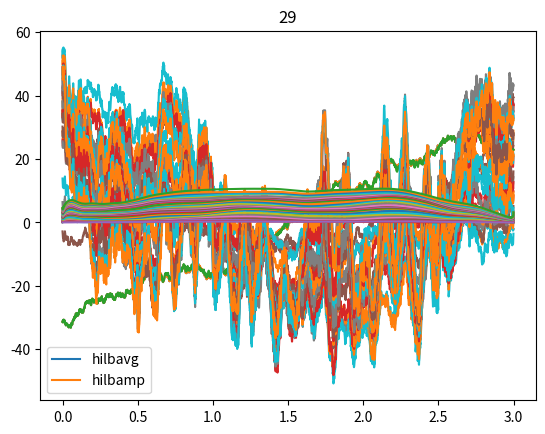

The matplotlib source for this figure:
# % Hilbert envelopes with and without averaging first 
# % We start by making a discrete time vector, at which the signal will be sampled. 

# %%

import numpy as np
import matplotlib.pyplot as plt
from scipy.signal import butter, lfilter, freqz, filtfilt, hilbert

# %%

def freqtag_HILB(data, taggingfreq, filterorder, sensor2plot, plotflag, fsamp):
    taxis = np.arange(0, data.shape[0]*1000/fsamp, 1000/fsamp)
    taxis = taxis - 1000/fsamp
    taxis = taxis/1000

    uppercutoffHz = taggingfreq + 0.5
    Blow, Alow = butter(filterorder, uppercutoffHz/(fsamp/2))

    lowercutoffHz = taggingfreq - 0.5
    Bhigh, Ahigh = butter(filterorder, lowercutoffHz/(fsamp/2), 'high')

    data = data.T

    lowpassdata = filtfilt(Blow, Alow, data)
    lowhighpassdata = filtfilt(Bhigh, Ahigh, lowpassdata)

    tempmat = hilbert(lowhighpassdata)

    tempmat = tempmat.T

    if plotflag:
        plt.figure(10)
        plt.plot(taxis, lowhighpassdata[:,sensor2plot], hold=True)
        plt.plot(taxis, np.imag(tempmat[sensor2plot, :]), 'r', hold=True)
        plt.plot(taxis, np.abs(tempmat[sensor2plot, :]), 'k', hold=True)
        plt.show(block=False)
        plt.pause(0.5)
        plt.hold(False)

    hilbamp = np.abs(tempmat)
    phase = np.angle(tempmat)
    complex_val = tempmat  # Renamed to avoid conflict with Python's built-in complex type

    return hilbamp, phase, complex_val

# %%
time = np.arange(0, 3, 0.001) #one second of discrete time, sampled at 1000 Hz

#--
# %% [markdown]
# % now, we make a time series of Brownian noise (biorealistic) time series not unlike EEG/LFP, representing one trial of neural mass data

# %%
temp1 = np.random.uniform(low=0.0, high=1.0, size=(3000))-0.5
brownsig = np.cumsum(temp1)
brownsig  = brownsig-np.mean(brownsig)

plt.figure(1)
plt.plot(time, brownsig)
plt.title('One second of Brownian noise (simulated neural time series)')


#--
# %% [markdown]
# % Now we make 3 simple signals, to be added to the brownian noise.


# %%

SNR = 0.6
Sin7_5Hz = np.sin(2*np.pi*time*7.5)*SNR # a 7.5 Hz sine wave
sumsig = brownsig.copy()
sumsig[500:2500] = brownsig[500:2500] + Sin7_5Hz[500:2500]

plt.plot(time, brownsig)
plt.title('One second of Brownian noise (simulated neural time series)')
plt.plot(time, sumsig)
plt.title('One second of Brownian noise with 7.5 Hz sine wave')

#?#    hilbamp, phase, complex = freqtag_HILB(sumsig, 7.5, 8, 1, 1, 1000)



# %% [matlab]

# SNR = .6;  
# Sin7_5Hz = sin(2*pi*time*7.5).*SNR; % a 7.5 Hz sine wave
# sumsig = brownsig; 
# sumsig(501:2500) = brownsig(501:2500) + Sin7_5Hz(501:2500);
# figure
# plot(time, brownsig),title('One second of Brownian noise (simulated neural time series)') 
# hold on
# plot(time, sumsig),title('One second of Brownian noise with 7.5 Hz sine wave') 

# [hilbamp, phase, complex] = freqtag_HILB(sumsig, 7.5, 8, 1, 1, 1000);

#--
# %% [markdown]
# % Now, put everything in a loop, with 30 trials. 


# %%
# First, do averaging, then do hilbert

Sin7_5Hz = np.sin(2*np.pi*time*7.5)*SNR

avgsig = np.zeros(3000)

for trial in range(30):
    temp1 = np.random.uniform(low=0.0, high=1.0, size=(3000))-0.5
    brownsig = np.cumsum(temp1)
    brownsig  = brownsig-np.mean(brownsig)

    sumsig = brownsig.copy()
    jitter = np.random.randint(1, 31)

    sumsig[500:2500] =  brownsig[500:2500] + Sin7_5Hz[(500+jitter):(2500+jitter)]

  #?#  #hilbamp, phase, complex = freqtag_HILB(sumsig, 7.5, 8, 1, 0, 1000)
    #                                           data, taggingfreq, filterorder, sensor2plot, plotflag, fsamp
    hilbamp, phase, complex_val = freqtag_HILB(data=sumsig, taggingfreq=7.5, filterorder=8, sensor2plot=1, plotflag=0,fsamp=1000)

    avgsig = avgsig + sumsig
    #?# hilbamp, phase, complex = freqtag_HILB(avgsig, 7.5, 8, 1, 0, 1000)
    hilbamp, phase, complex_val = freqtag_HILB(data=avgsig, taggingfreq=7.5, filterorder=8, sensor2plot=1, plotflag=0,fsamp=1000)

    plt.plot(time, avgsig)
    plt.plot(time, hilbamp)
    plt.title(str(trial))



#--
# %% [markdown]
# % Now, put everything in a loop, with 30 trials. 
# % First, do hilbert, then do averaging


# %%

Sin7_5Hz = np.sin(2*np.pi*time*7.5)*SNR

hilbavg = np.zeros(3000)

for trial in range(30):
    temp1 = np.random.uniform(low=0.0, high=1.0, size=(3000))-0.5 # zero-center the white noise, because we use cumulative sum later
    brownsig = np.cumsum(temp1)  # Brownian noise is the cumulative sum of white noise
    brownsig  = brownsig-np.mean(brownsig)
    sumsig = brownsig.copy()
    jitter = np.random.randint(1, 30)
    sumsig[500:2500] = brownsig[500:2500] + Sin7_5Hz[(500+jitter):(2500+jitter)]

    #?# hilbamptrial, phase, complex = freqtag_HILB(sumsig, 7.5, 8, 1, 0, 1000)
    hilbamptrial, phase, complex_val = freqtag_HILB(data=sumsig, taggingfreq=7.5, filterorder=8, sensor2plot=1, plotflag=0,fsamp=1000)
    hilbavg = hilbavg + hilbamptrial

    plt.plot(time, hilbavg)
    plt.title(str(trial))

plt.plot(time, hilbavg/30)
plt.plot(time, hilbamp/30) # this is the same as the average of the 30 trials
plt.legend(['hilbavg', 'hilbamp'])



# %% [matlab]

# Sin7_5Hz = sin(2*pi*time*7.5).* SNR

# hilbavg = zeros(1,3000);  

# figure
 
# for trial = 1:30
#    temp1 = rand(size(time))-.5; % zero-center the white noise, because we use cumulative sum later
#    brownsig = cumsum(temp1);  % Brownian noise is the cumulative sum of white noise
#    brownsig = detrend(brownsig);
#    sumsig = brownsig; 
#    jitter = randi([1 30]);
#    sumsig(501:2500) = brownsig(501:2500) + Sin7_5Hz(501+jitter:2500+jitter); 
   
#    [hilbamptrial, phase, complex] = freqtag_HILB(sumsig, 7.5, 8, 1, 0, 1000);
   
#     hilbavg = hilbavg + hilbamptrial; 
    
#      plot(time, hilbavg), title(num2str(trial)), hold off, pause
    
# end

# figure
# plot(time, hilbamp./30)
# hold on 
# plot(time, hilbavg./30)
# legend('avg first', 'hilbert first')


#--
